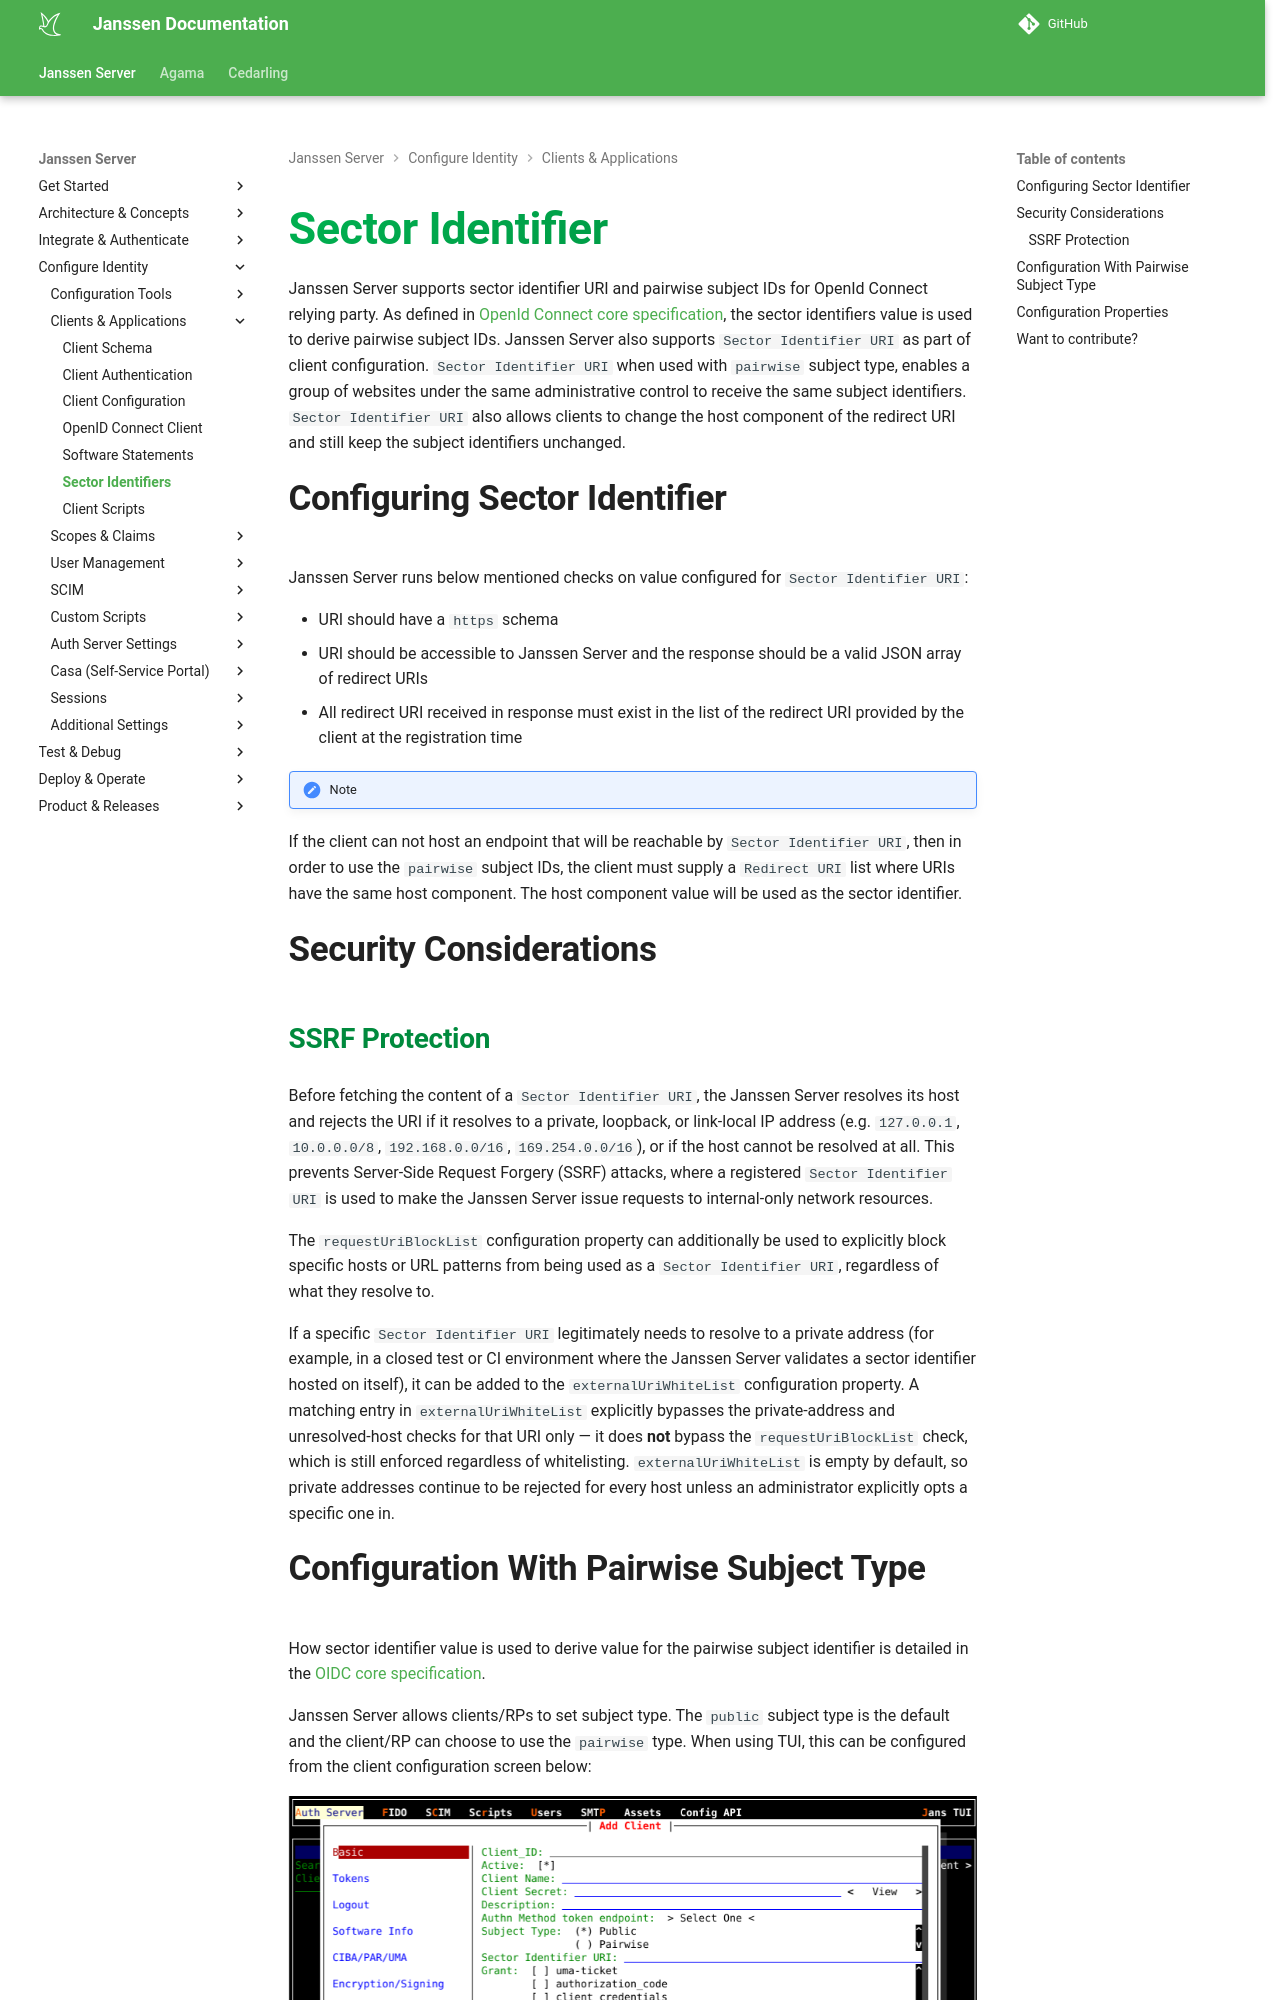

repository: JanssenProject/jans · page: head/janssen-server/auth-server/client-management/sector-identifiers/index.html · generator: mkdocs

---
tags:
- administration
- client
- sector-identifier
---

# Sector Identifier

Janssen Server supports sector identifier URI and pairwise subject IDs for OpenId Connect relying party.
As defined in [OpenId Connect core specification](https://openid.net/specs/openid-connect-core-1_0.html#Terminology), the
sector identifiers value is used to derive pairwise subject IDs. Janssen Server also supports `Sector Identifier URI` as
part of client configuration. `Sector Identifier URI` when used with `pairwise` subject type, enables a group of
websites under the same administrative control to receive the same subject identifiers.
`Sector Identifier URI` also allows clients to
change the host component of the redirect URI and still keep the subject identifiers unchanged.

## Configuring Sector Identifier

Janssen Server runs below mentioned checks on value configured for `Sector Identifier URI`:

- URI should have a `https` schema
- URI should be accessible to Janssen Server and the response should be a valid JSON array of redirect URIs
- All redirect URI received in response must exist in the list of the redirect URI provided by the client at the registration time

!!! Note
If the client can not host an endpoint that will be reachable by `Sector Identifier URI`, then in order to use the `pairwise`
subject IDs, the client must supply a `Redirect URI` list where URIs have the same host component. The host component
value will be used as the sector identifier.

## Security Considerations

### SSRF Protection

Before fetching the content of a `Sector Identifier URI`, the Janssen Server resolves its host and rejects the URI if
it resolves to a private, loopback, or link-local IP address (e.g. `127.0.0.1`, `10.0.0.0/8`, `192.168.0.0/16`,
`169.254.0.0/16`), or if the host cannot be resolved at all. This prevents Server-Side Request Forgery (SSRF) attacks,
where a registered `Sector Identifier URI` is used to make the Janssen Server issue requests to internal-only network
resources.

The `requestUriBlockList` configuration property can additionally be used to explicitly block specific hosts or URL
patterns from being used as a `Sector Identifier URI`, regardless of what they resolve to.

If a specific `Sector Identifier URI` legitimately needs to resolve to a private address (for example, in a closed
test or CI environment where the Janssen Server validates a sector identifier hosted on itself), it can be added to
the `externalUriWhiteList` configuration property. A matching entry in `externalUriWhiteList` explicitly bypasses the
private-address and unresolved-host checks for that URI only — it does **not** bypass the `requestUriBlockList`
check, which is still enforced regardless of whitelisting. `externalUriWhiteList` is empty by default, so private
addresses continue to be rejected for every host unless an administrator explicitly opts a specific one in.
